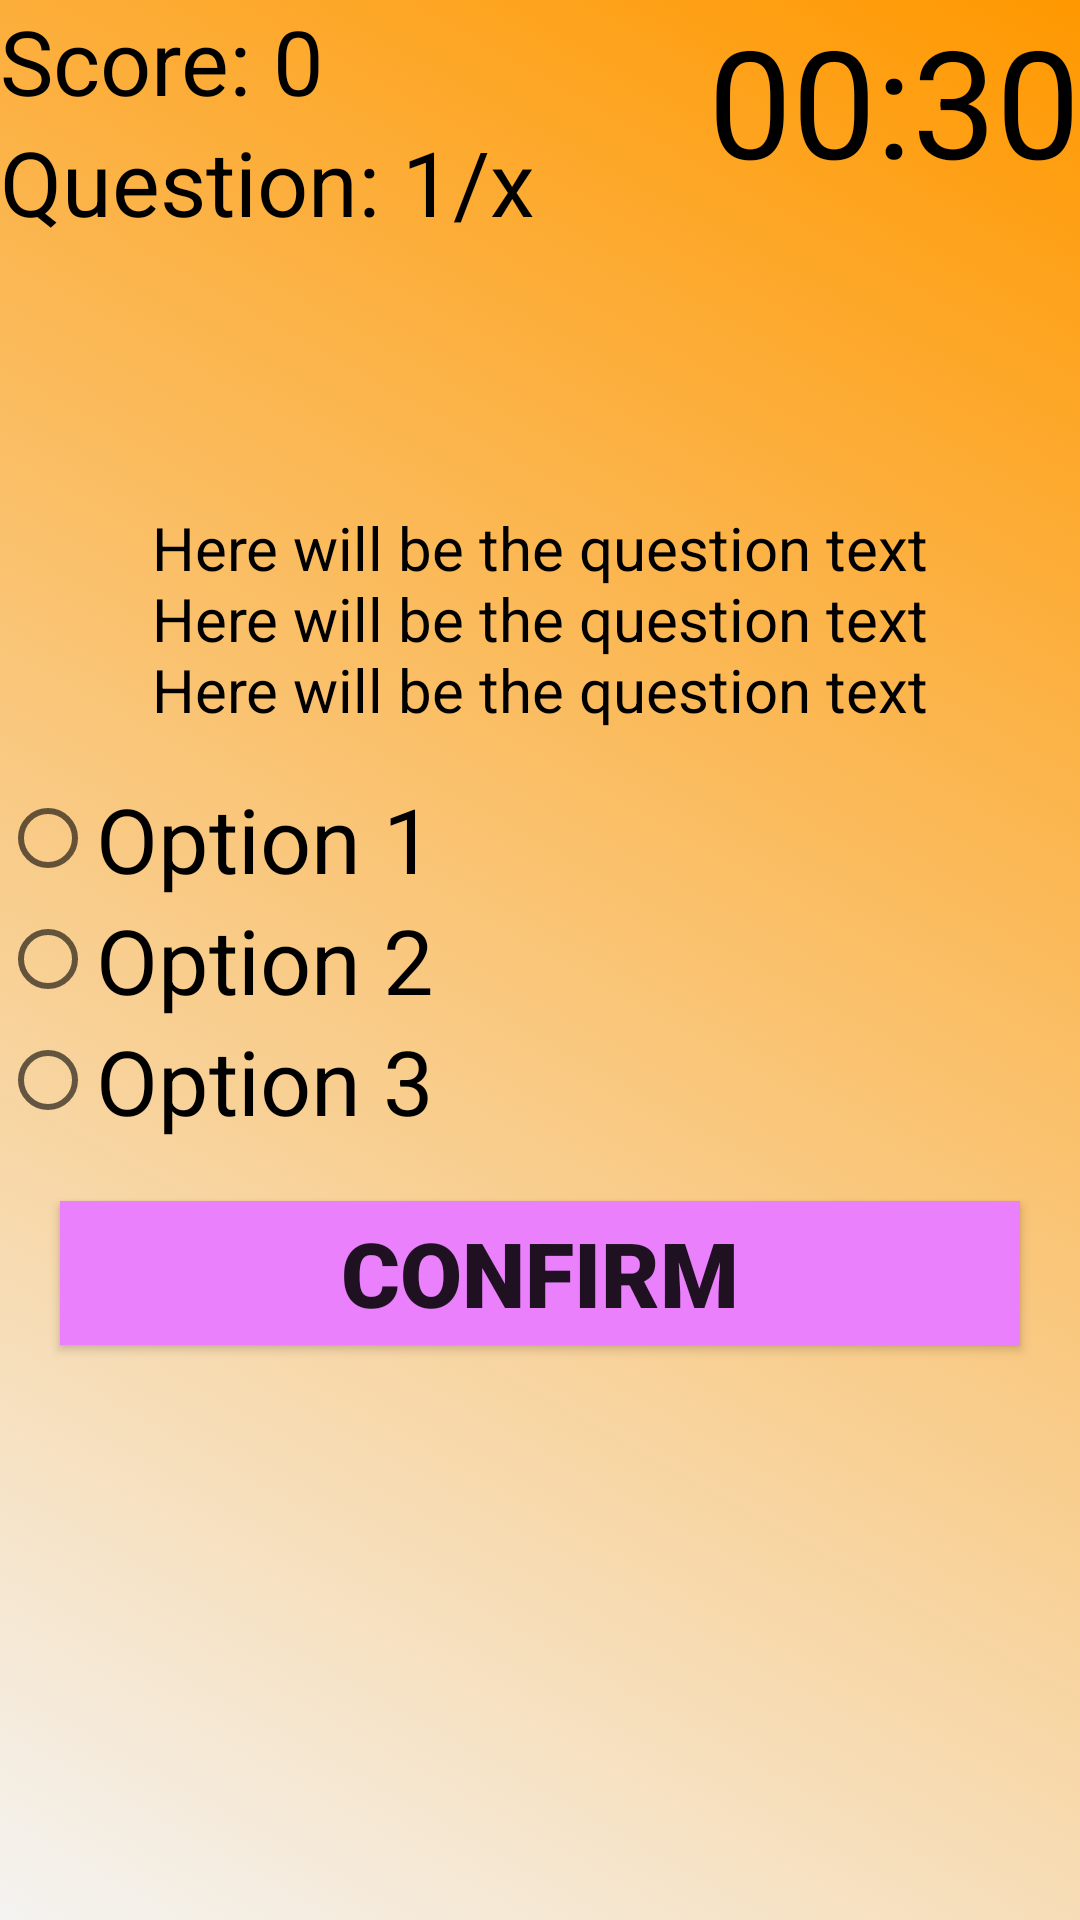

Layout XML and referenced resources for this Android screen:
<!-- AndroidManifest.xml: application theme AppTheme -->
<!-- res/layout/activity_exam_page.xml -->
<?xml version="1.0" encoding="utf-8"?>
<RelativeLayout xmlns:android="http://schemas.android.com/apk/res/android"
    xmlns:app="http://schemas.android.com/apk/res-auto"
    xmlns:tools="http://schemas.android.com/tools"
    android:layout_width="match_parent"
    android:layout_height="match_parent"
    android:background="@drawable/quscolorpad"
    tools:context=".ExamPageA">


    <TextView
        android:id="@+id/text_view_score"
        android:layout_width="wrap_content"
        android:layout_height="wrap_content"
        android:text="@string/score_0"
        android:textSize="30sp"
        android:textColor="@android:color/black" />

    <TextView
        android:id="@+id/text_view_question_count"
        android:layout_width="wrap_content"
        android:layout_height="wrap_content"
        android:layout_below="@id/text_view_score"
        android:text="@string/question_1_x"
        android:textSize="30sp"
        android:textColor="@android:color/black" />

    <TextView
        android:id="@+id/text_view_countdown"
        android:layout_width="wrap_content"
        android:layout_height="wrap_content"
        android:layout_alignParentEnd="true"
        android:text="@string/_00_30"
        android:textColor="@android:color/black"
        android:textSize="50sp"
        android:layout_alignParentRight="true" />

    <TextView
        android:id="@+id/text_view_question"
        android:layout_width="match_parent"
        android:layout_height="wrap_content"
        android:layout_above="@id/radio_group"
        android:layout_marginBottom="16dp"
        android:text="@string/qustion"
        android:textAlignment="center"
        android:textColor="@android:color/black"
        android:textSize="20sp" />

    <RadioGroup
        android:id="@+id/radio_group"
        android:layout_width="wrap_content"
        android:layout_height="wrap_content"
        android:layout_centerVertical="true">

        <RadioButton
            android:id="@+id/radio_button1"
            android:layout_width="wrap_content"
            android:layout_height="wrap_content"
            android:text="@string/option_1"
            android:textSize="30sp"/>

        <RadioButton
            android:id="@+id/radio_button2"
            android:layout_width="wrap_content"
            android:layout_height="wrap_content"
            android:text="@string/option_2"
            android:textSize="30sp"/>

        <RadioButton
            android:id="@+id/radio_button3"
            android:layout_width="wrap_content"
            android:layout_height="wrap_content"
            android:text="@string/option_3"
            android:textSize="30sp"/>

    </RadioGroup>

    <Button
        android:id="@+id/button_confirm_next"
        android:layout_width="match_parent"
        android:layout_height="wrap_content"
        android:layout_below="@id/radio_group"
        android:layout_marginTop="20dp"
        android:layout_marginLeft="20dp"
        android:layout_marginRight="20dp"
        android:text="@string/confirm"
        android:background="#EA80FC"
        android:fontFamily="sans-serif-black"
        android:textSize="30sp"/>

</RelativeLayout>
<!-- resources referenced by this layout -->
<resources>
  <!-- drawable quscolorpad (drawable) -->
  <?xml version="1.0" encoding="utf-8"?>
  <selector xmlns:android="http://schemas.android.com/apk/res/android">
  
      <item>
          <shape>
              <gradient
                  android:angle="45"
                  android:startColor="#F4F3F1"
                  android:endColor="#FF9800"
                  android:type="linear"/>
          </shape>
      </item>
  </selector>
  <string name="_00_30">00:30</string>
  <string name="confirm">Confirm</string>
  <string name="option_1">Option 1</string>
  <string name="option_2">Option 2</string>
  <string name="option_3">Option 3</string>
  <string name="question_1_x">Question: 1/x</string>
  <string name="qustion">Here will be the question text\nHere will be the question text\nHere will be the question text</string>
  <string name="score_0">Score: 0</string>
  <style name="AppTheme" parent="Theme.AppCompat.Light.NoActionBar">
          
          <item name="colorPrimary">@color/colorPrimary</item>
          <item name="colorPrimaryDark">@color/colorPrimary</item>
          <item name="colorAccent">@color/colorAccent</item>
      </style>
  <!-- not gathered from this repository: default colours our renderer supplied (Android Studio template values) -->
  <color name="colorPrimary">#FF6200EE</color>
  <color name="colorAccent">#FF03DAC5</color>
</resources>
